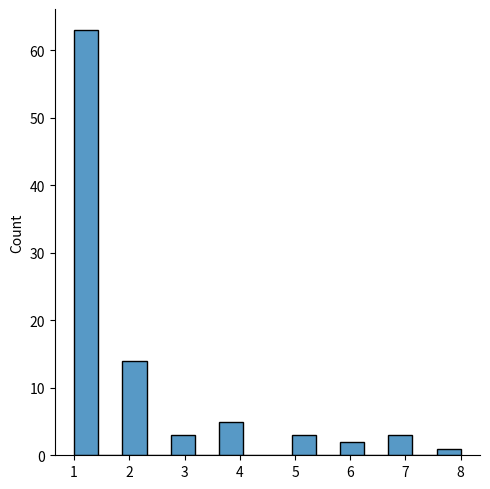

Python code for this plot:
from numpy import random
import matplotlib.pyplot as plt
import seaborn as sns

x = random.zipf(a=2, size=100)
print(x.sort()) 
sns.displot(x[x<10], kde=False)

plt.show()